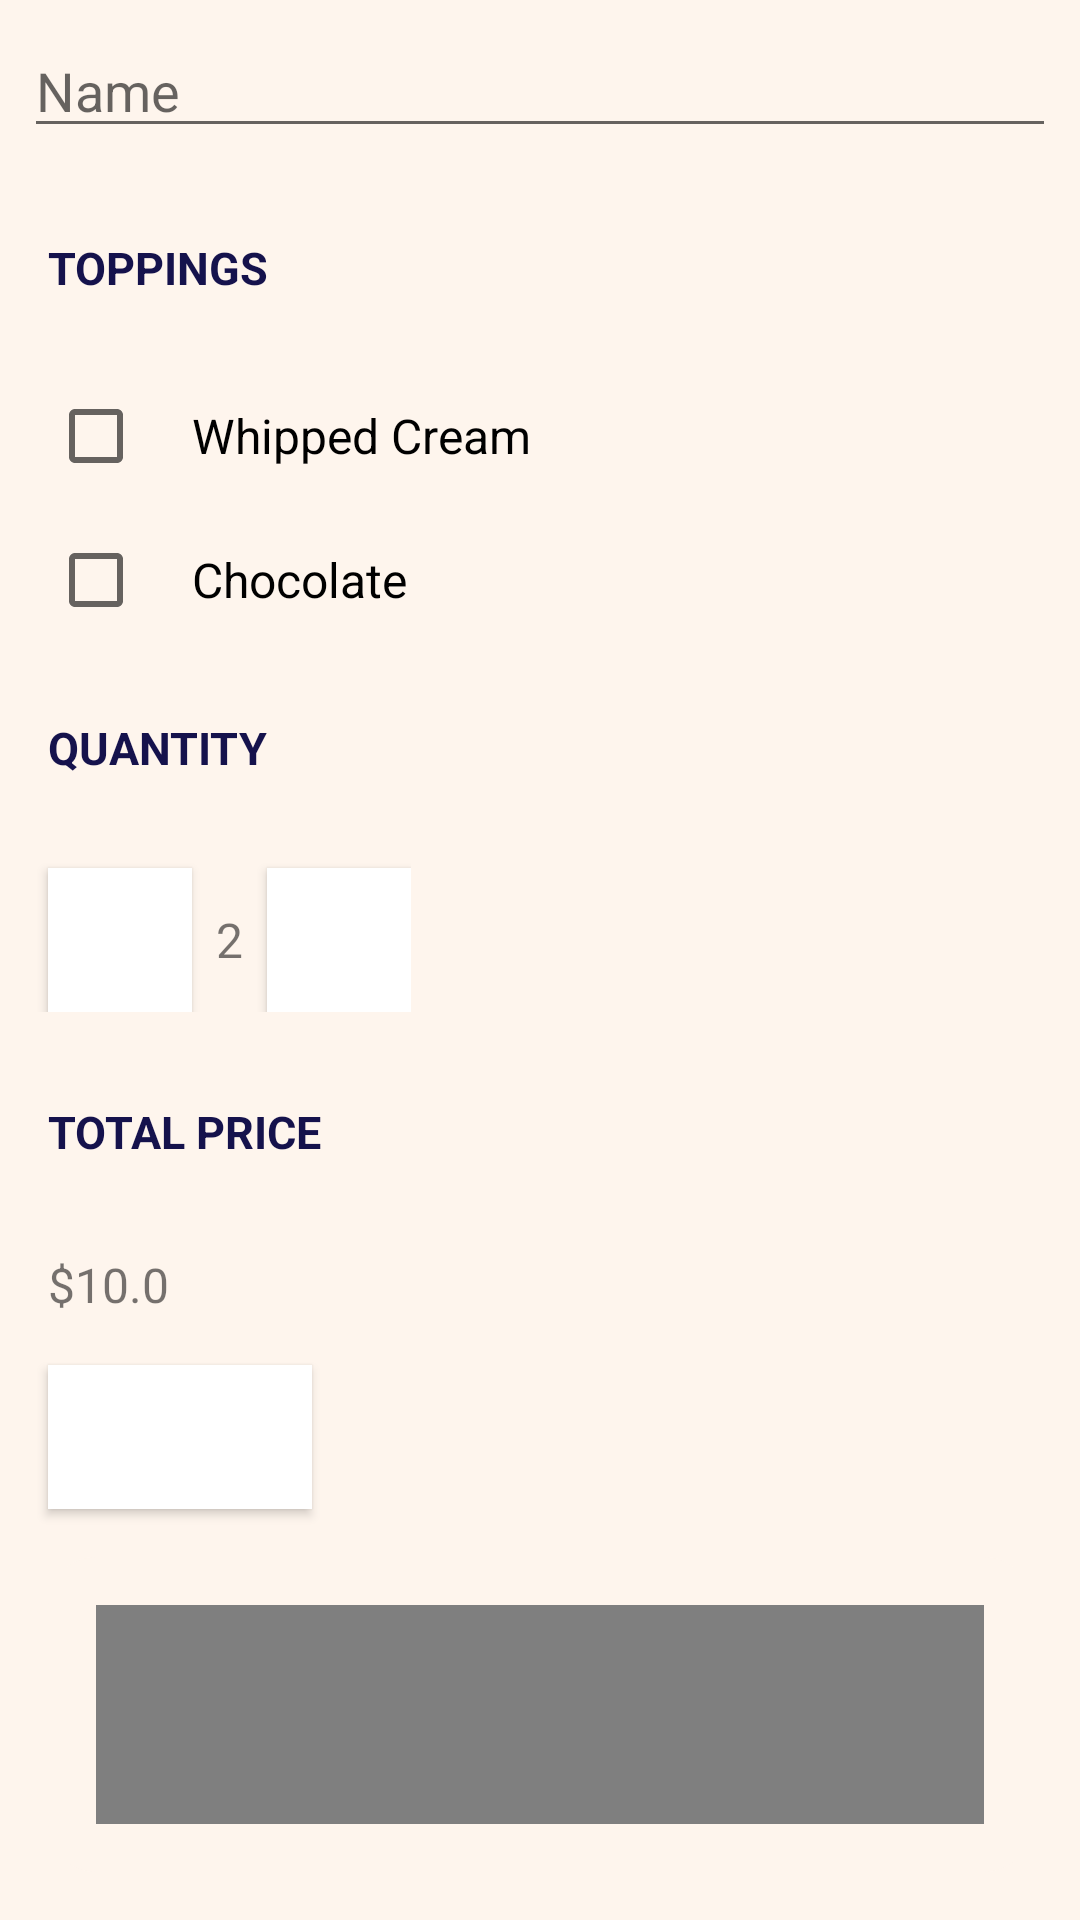

The Android layout XML behind this screen, and the referenced resources:
<!-- AndroidManifest.xml: application theme Theme.JustJava -->
<!-- res/layout/activity_main.xml -->
<?xml version="1.0" encoding="utf-8"?>
<ScrollView xmlns:android="http://schemas.android.com/apk/res/android"
    xmlns:app="http://schemas.android.com/apk/res-auto"
    xmlns:tools="http://schemas.android.com/tools"
    android:layout_width="match_parent"
    android:layout_height="match_parent"
    android:fillViewport="true"
    tools:context=".MainActivity">

    <LinearLayout
        style="@style/BGcolor"
        android:layout_width="match_parent"
        android:layout_height="match_parent"
        android:orientation="vertical">

        <EditText
            android:id="@+id/name_field"
            android:layout_width="match_parent"
            android:layout_height="wrap_content"
            android:layout_marginLeft="8dp"
            android:layout_marginTop="8dp"
            android:layout_marginRight="8dp"
            android:hint="@string/name"
            android:inputType="textCapWords">

            <requestFocus />
        </EditText>

        <TextView
            style="@style/HeaderTextStyle"
            android:layout_marginLeft="16dp"
            android:layout_marginTop="16dp"
            android:text="@string/toppings" />

        <CheckBox
            android:id="@+id/whipped_cream_checkbox"
            android:layout_width="wrap_content"
            android:layout_height="wrap_content"
            android:layout_marginLeft="16dp"
            android:layout_marginTop="8dp"
            android:onClick="updatePrice"
            android:paddingLeft="16dp"
            android:text="@string/whipped_cream"
            android:textSize="16sp" />

        <CheckBox
            android:id="@+id/chocolate_checkbox"
            android:layout_width="wrap_content"
            android:layout_height="wrap_content"
            android:layout_marginLeft="16dp"
            android:onClick="updatePrice"
            android:paddingLeft="16dp"
            android:text="@string/chocolate"
            android:textSize="16sp" />

        <TextView
            style="@style/HeaderTextStyle"
            android:layout_marginLeft="16dp"
            android:layout_marginTop="8dp"
            android:text="@string/quantity" />

        <LinearLayout
            android:layout_width="wrap_content"
            android:layout_height="wrap_content"
            android:orientation="horizontal">

            <Button
                android:id="@+id/decreaseQuantity"
                android:layout_width="48dp"
                android:layout_height="48dp"
                android:layout_marginLeft="16dp"
                android:layout_marginTop="16dp"
                android:layout_toLeftOf="@id/quantity_text_view"
                android:background="@android:color/white"
                android:onClick="decrement"
                android:text="-"
                android:textColor="@color/white"
                android:textSize="16sp" />

            <TextView
                android:id="@+id/quantity_text_view"
                android:layout_width="wrap_content"
                android:layout_height="wrap_content"
                android:layout_marginLeft="8dp"
                android:layout_marginTop="16dp"
                android:text="2"
                android:textSize="16sp" />

            <Button
                android:id="@+id/increaseQuantity"
                android:layout_width="48dp"
                android:layout_height="48dp"
                android:layout_marginLeft="8dp"
                android:layout_marginTop="16dp"
                android:layout_toRightOf="@id/quantity_text_view"
                android:background="@android:color/white"
                android:onClick="increment"
                android:text="+"
                android:textColor="@color/white"
                android:textSize="16sp" />
        </LinearLayout>


        <TextView
            style="@style/HeaderTextStyle"
            android:layout_marginLeft="16dp"
            android:layout_marginTop="16dp"
            android:text="@string/total_price" />

        <TextView
            android:id="@+id/order_summary_text_view"
            android:layout_width="wrap_content"
            android:layout_height="wrap_content"
            android:layout_marginLeft="16dp"
            android:layout_marginTop="16dp"
            android:text="$10.0"
            android:textSize="16sp" />

        <Button
            android:layout_width="wrap_content"
            android:layout_height="wrap_content"
            android:layout_marginLeft="16dp"
            android:layout_marginTop="16dp"
            android:background="@android:color/white"
            android:onClick="submitOrder"
            android:text="@string/order"
            android:textAllCaps="true"
            android:textColor="@color/white"
            android:textSize="16sp" />




            <FrameLayout
                android:id="@+id/video_view_container"
                android:layout_width="match_parent"
                android:layout_height="wrap_content"
                android:layout_margin="16dp"
                android:background="@drawable/rounded_video_background"
                android:outlineProvider="background">
                <VideoView
                    android:id="@+id/coffee_video_view"
                    android:layout_width="match_parent"
                    android:layout_height="wrap_content"
                    android:layout_margin="16dp"
                    android:background="#FEF5ED"/>
            </FrameLayout>

        <TextView
            android:layout_width="match_parent"
            android:layout_height="wrap_content"
            android:gravity="center"
            android:text="© Aayush Shah 2021"
            android:textAlignment="center"
            android:textColor="@color/teal_700" />

    </LinearLayout>


</ScrollView>
<!-- resources referenced by this layout -->
<resources>
  <!-- drawable rounded_video_background (drawable) -->
  <?xml version="1.0" encoding="utf-8"?>
  <shape xmlns:android="http://schemas.android.com/apk/res/android"
      android:shape="rectangle">
      <solid android:color="#FEF5ED"/>
      <corners android:radius="16dp" />
  
  </shape>
  <string name="chocolate">Chocolate</string>
  <string name="name">Name</string>
  <string name="order">Order</string>
  <string name="quantity">Quantity</string>
  <string name="toppings">Toppings</string>
  <string name="total_price">Total price</string>
  <string name="whipped_cream">Whipped Cream</string>
  <style name="BGcolor">
          <item name="android:background">#FEF5ED</item>
      </style>
  <style name="HeaderTextStyle">
          <item name="android:layout_width">wrap_content</item>
          <item name="android:layout_height">48dp</item>
          <item name="android:gravity">center_vertical</item>
          <item name="android:textAllCaps">true</item>
          <item name="android:textSize">15sp</item>
          <item name="android:textStyle">bold</item>
          <item name="android:textColor">#15124C</item>
      </style>
  <style name="Theme.JustJava" parent="Theme.MaterialComponents.DayNight.DarkActionBar">
          
          <item name="colorPrimary">#3F51B5</item>
          <item name="colorPrimaryVariant">#303F9F</item>
          <item name="colorOnPrimary">@color/white</item>
          
          <item name="colorSecondary">@color/teal_200</item>
          <item name="colorSecondaryVariant">@color/teal_700</item>
          <item name="colorOnSecondary">@color/black</item>
          
          <item name="android:statusBarColor" tools:targetApi="l">?attr/colorPrimaryVariant</item>
          
      </style>
  <!-- not gathered from this repository: default colours our renderer supplied (Android Studio template values) -->
  <color name="teal_200">#FF03DAC5</color>
  <color name="teal_700">#FF018786</color>
  <color name="black">#FF000000</color>
  <color name="white">#FFFFFFFF</color>
</resources>
